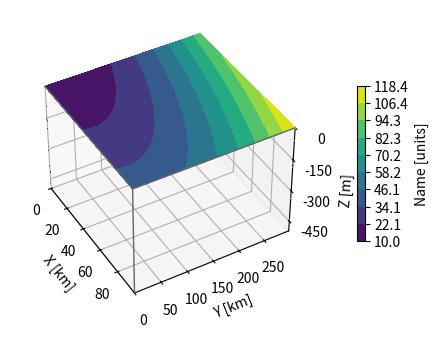

Generate this figure with matplotlib:
import matplotlib.pyplot as plt
import numpy as np

# Define dimensions
Nx, Ny, Nz = 100, 300, 500
X, Y, Z = np.meshgrid(np.arange(Nx), np.arange(Ny), -np.arange(Nz), indexing="ij")

# Create fake data
data = ((X + 100) ** 2 + (Y - 20) ** 2 + 2 * Z) / 1000 + 1

kw = {
    "vmin": data.min(),
    "vmax": data.max(),
    "levels": np.linspace(data.min(), data.max(), 10),
}

# Create a figure with 3D ax
fig = plt.figure(figsize=(5, 4))
ax = fig.add_subplot(111, projection="3d")

# Plot contour surfaces
_ = ax.contourf(X[:, :, 0], Y[:, :, 0], data[:, :, 0], zdir="z", offset=0, **kw)
_ = ax.contourf(X[0, :, :], data[0, :, :], Z[0, :, :], zdir="y", offset=0, **kw)
C = ax.contourf(
    data[:, -1, :], Y[:, -1, :], Z[:, -1, :], zdir="x", offset=X.max(), **kw
)
# --


# Set limits of the plot from coord limits
xmin, xmax = X.min(), X.max()
ymin, ymax = Y.min(), Y.max()
zmin, zmax = Z.min(), Z.max()
ax.set(xlim=[xmin, xmax], ylim=[ymin, ymax], zlim=[zmin, zmax])

# Plot edges
edges_kw = dict(color="0.4", linewidth=1, zorder=1e3)
ax.plot([xmax, xmax], [ymin, ymax], 0, **edges_kw)
ax.plot([xmin, xmax], [ymin, ymin], 0, **edges_kw)
ax.plot([xmax, xmax], [ymin, ymin], [zmin, zmax], **edges_kw)

# Set labels and zticks
ax.set(
    xlabel="X [km]",
    ylabel="Y [km]",
    zlabel="Z [m]",
    zticks=[0, -150, -300, -450],
)

# Set zoom and angle view
ax.view_init(40, -30, 0)
ax.set_box_aspect(None, zoom=0.9)

# Colorbar
fig.colorbar(C, ax=ax, fraction=0.02, pad=0.1, label="Name [units]")

# Show Figure
plt.show(block=True)
